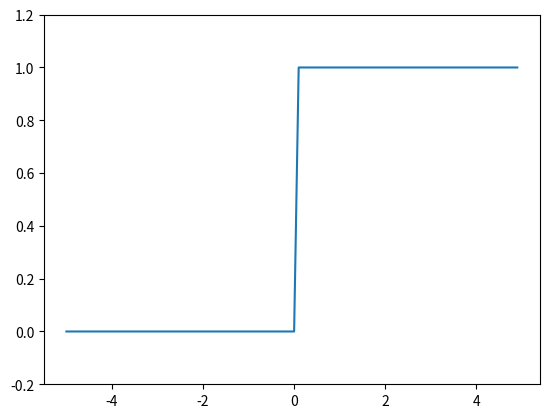

Recreate this plot in Python.
# def step_function(x):
#     if x>0:
#         return 1
#     else:
#         return 0

import matplotlib.pylab as plt
import numpy as np
# def step_function(x):
#     y=x>0
#     return y.astype(np.int)
# # 这里np.int被弃置了吧，应该用int

def step_function(x):
    return np.array(x>0,dtype=int)
x=np.arange(-5.0,5.0,0.1)
y=step_function(x)
plt.plot(x,y)
plt.ylim(-0.2,1.2)
plt.show()
